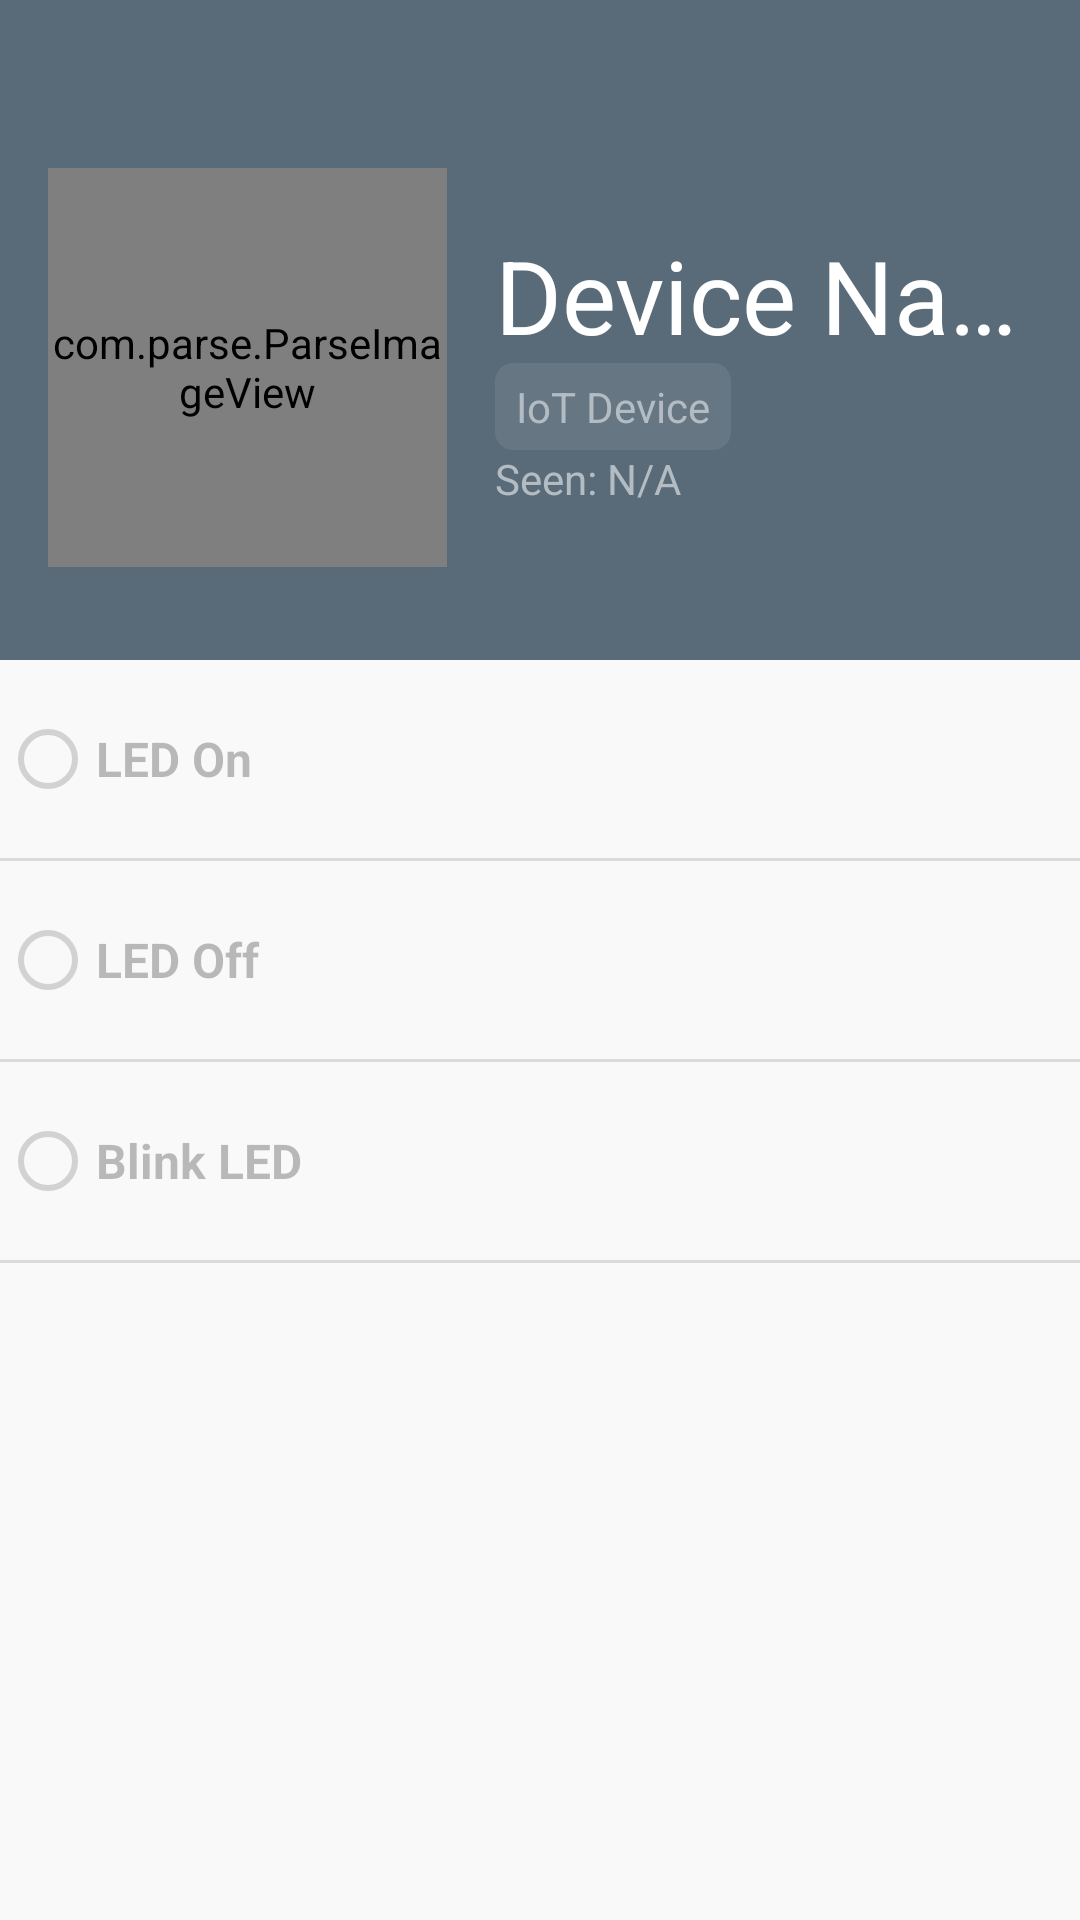

Layout XML and referenced resources for this Android screen:
<!-- AndroidManifest.xml: activity theme Theme.App.NoActionBar.Impl -->
<!-- res/layout/activity_blink_device.xml -->
<?xml version="1.0" encoding="utf-8"?>
<RelativeLayout
    xmlns:android="http://schemas.android.com/apk/res/android"
    android:layout_width="match_parent"
    android:layout_height="match_parent">

    <RelativeLayout
        android:id="@+id/details_header"
        style="@style/Details.Header.Impl">

        <com.parse.ParseImageView
            android:id="@+id/device_img"
            style="@style/Details.Image.Impl"/>

        <RelativeLayout
            style="@style/Details.TextWrapper.Impl"
            android:layout_alignBottom="@id/device_img"
            android:layout_alignTop="@id/device_img"
            android:layout_toRightOf="@id/device_img">

            <TextView
                android:id="@+id/device_name"
                style="@style/Details.Name.Impl"/>

            <TextView
                android:id="@+id/device_type"
                style="@style/Details.Type.Impl"
                android:layout_below="@id/device_name"/>

            <TextView
                android:id="@+id/device_last_seen"
                style="@style/Details.LastSeen.Impl"
                android:layout_below="@id/device_type"/>

        </RelativeLayout>

    </RelativeLayout>

    <RadioGroup
        android:id="@+id/led_options"
        android:layout_width="match_parent"
        android:layout_height="wrap_content"
        android:layout_below="@id/details_header"
        android:divider="?android:attr/dividerHorizontal"
        android:showDividers="middle|end">

        <RadioButton
            android:id="@+id/led_on"
            style="@style/Details.RadioButton.LedOn.Impl"/>

        <RadioButton
            android:id="@+id/led_off"
            style="@style/Details.RadioButton.LedOff.Impl"/>

        <RadioButton
            android:id="@+id/blink_led"
            style="@style/Details.RadioButton.BlinkLed.Impl"/>

    </RadioGroup>

    <TextView
        android:id="@+id/error"
        style="@style/Details.Error.LastSeen.Impl"/>

    <android.support.v7.widget.Toolbar
        android:id="@+id/toolbar"
        style="@style/Toolbar.Impl"
        android:background="@android:color/transparent"/>

</RelativeLayout>
<!-- resources referenced by this layout -->
<resources>
  <style name="Details.Error.LastSeen.Impl" />
  <style name="Details.Header.Impl" />
  <style name="Details.Image.Impl" />
  <style name="Details.LastSeen.Impl" />
  <style name="Details.Name.Impl" />
  <style name="Details.RadioButton.BlinkLed.Impl" />
  <style name="Details.RadioButton.LedOff.Impl" />
  <style name="Details.RadioButton.LedOn.Impl" />
  <style name="Details.TextWrapper.Impl" />
  <style name="Details.Type.Impl" />
  <style name="Toolbar.Impl" />
  <style name="Theme.App.NoActionBar.Impl" />
</resources>
